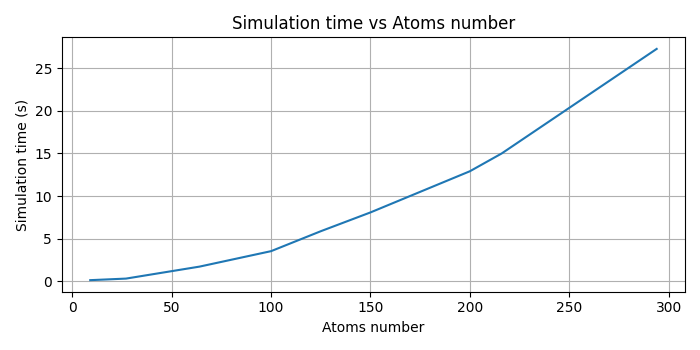

Data behind this chart, as committed beside it:
atoms_number, simulation_time
9, 0.113
27, 0.297
64, 1.705
100, 3.522
125, 5.864
150, 8.073
200, 12.91
216, 15
294, 27.29
